Photos from the image-classification dataset "images" in the GitHub repository jainm1234/ping-pong-detect. Its 7 classes are: blur ball, close-up, orange, player, pov, table, white.

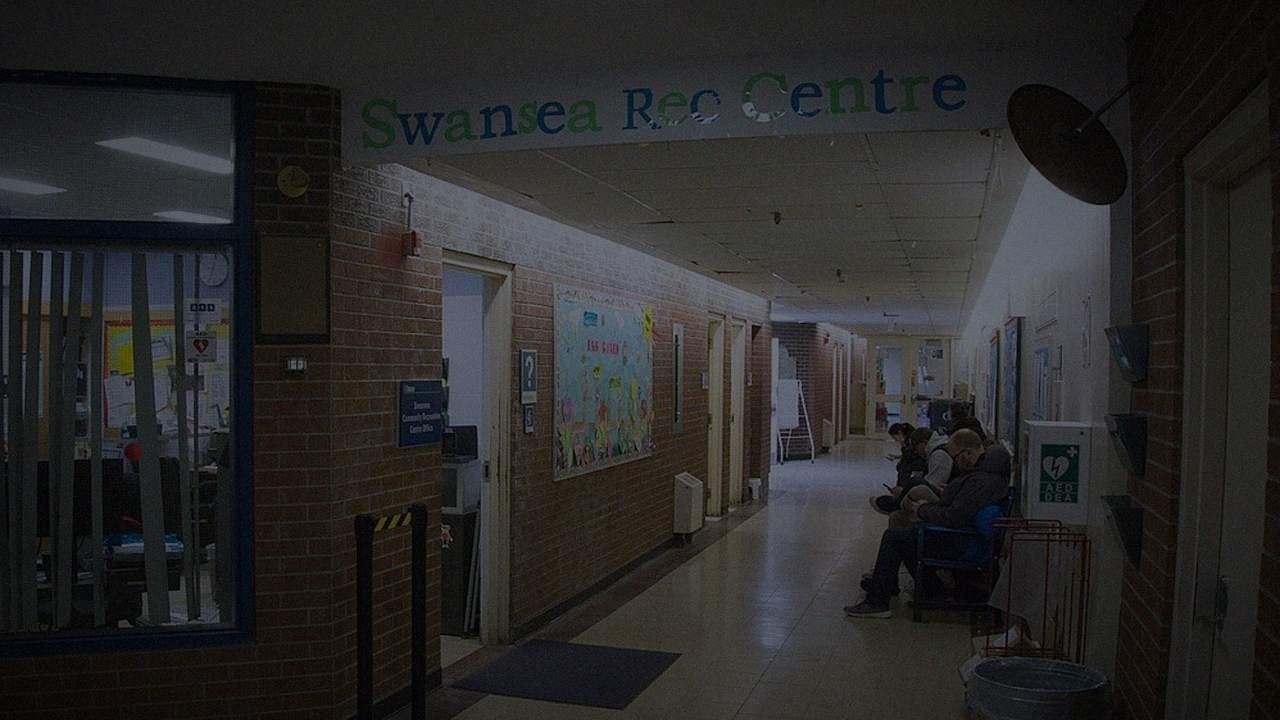
Label: orange

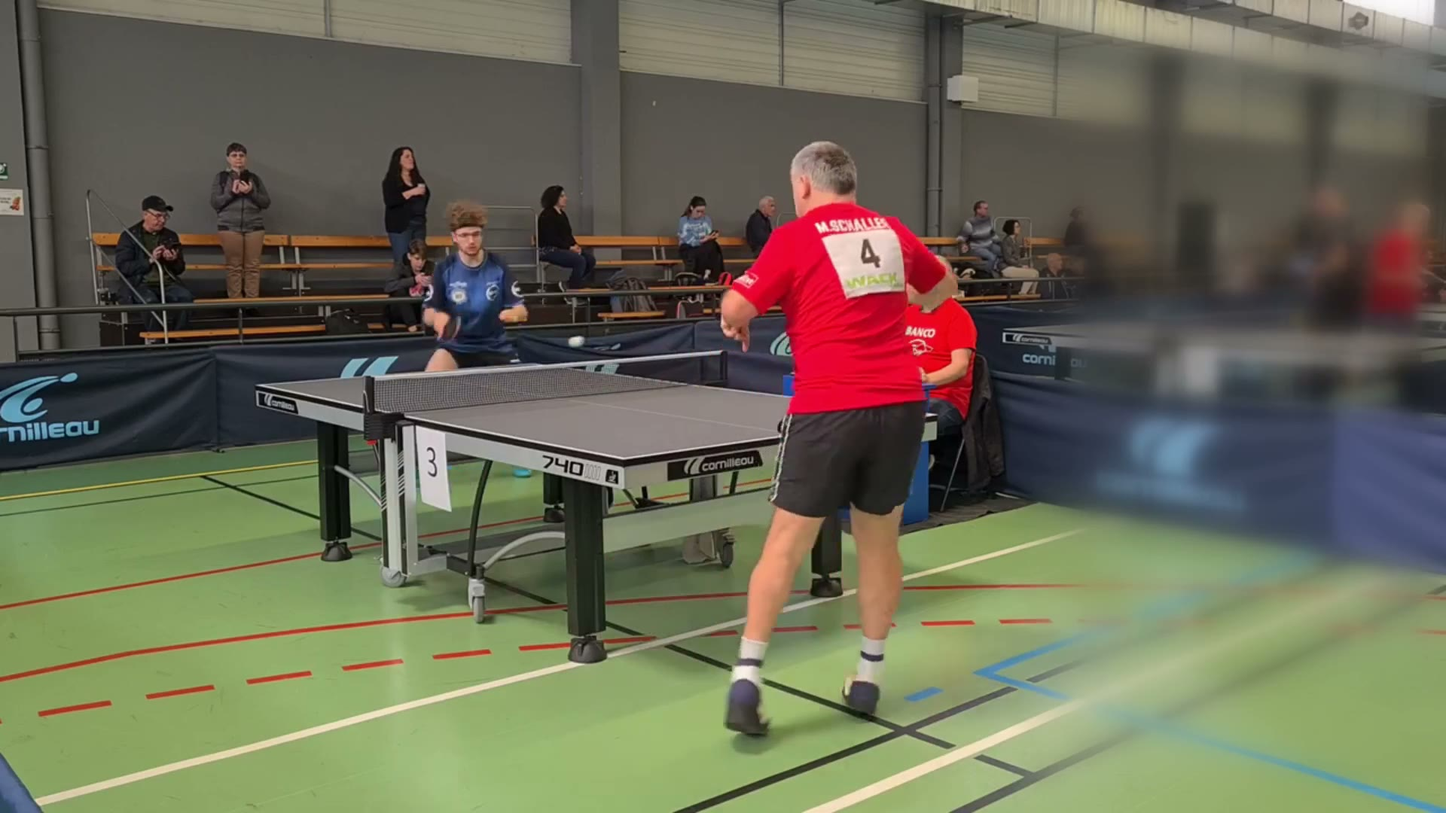
Label: blur ball

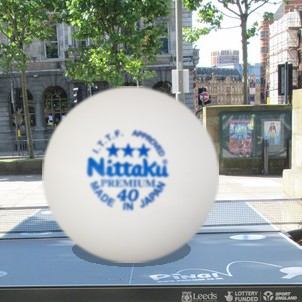
Label: white

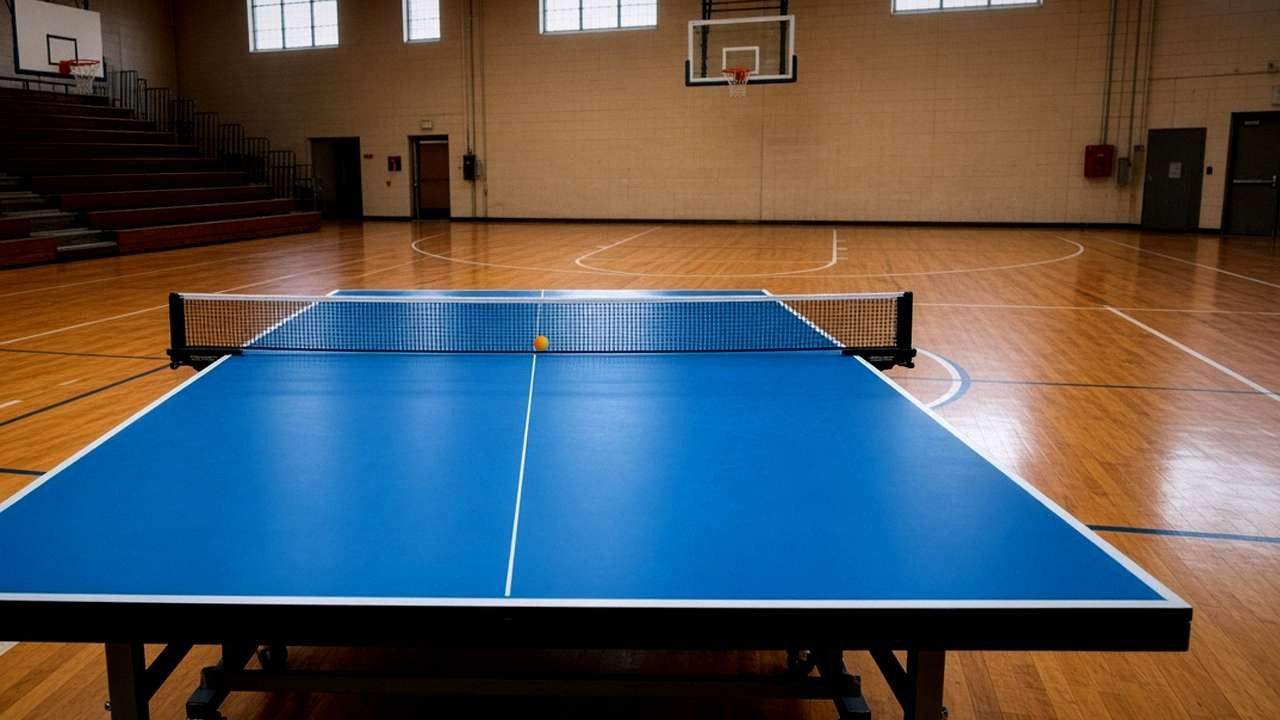
Label: pov

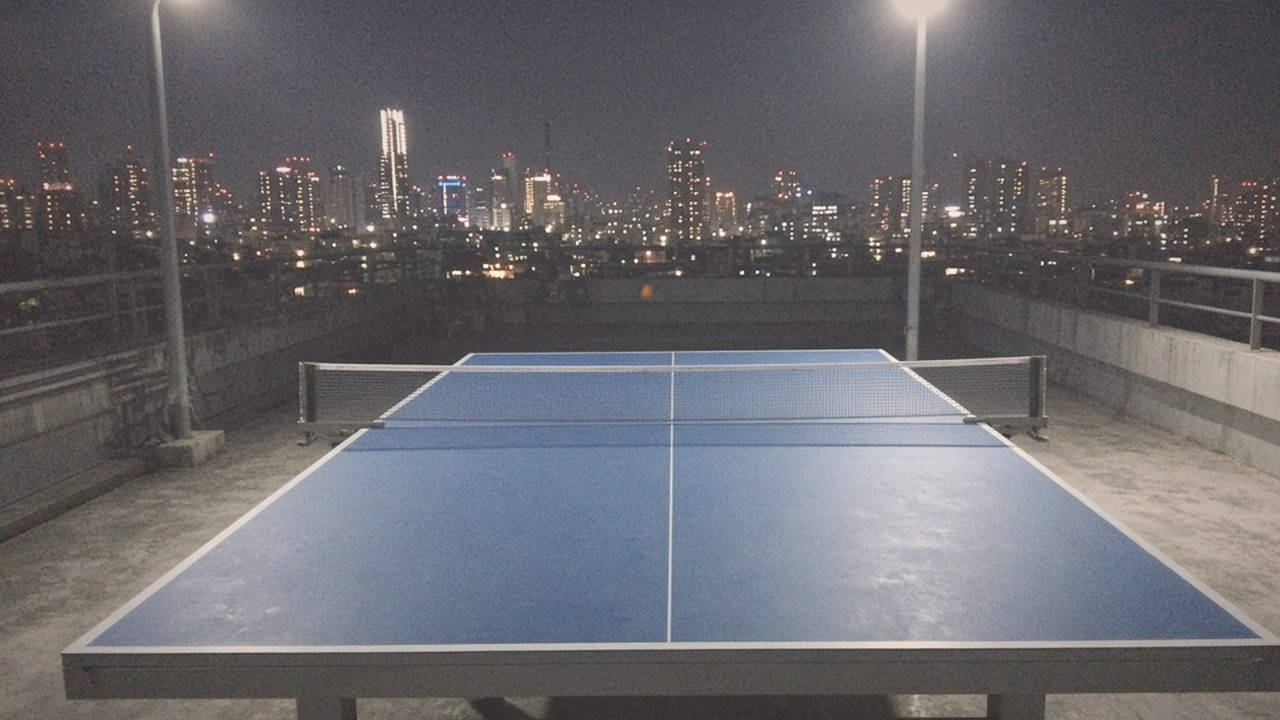
Label: pov

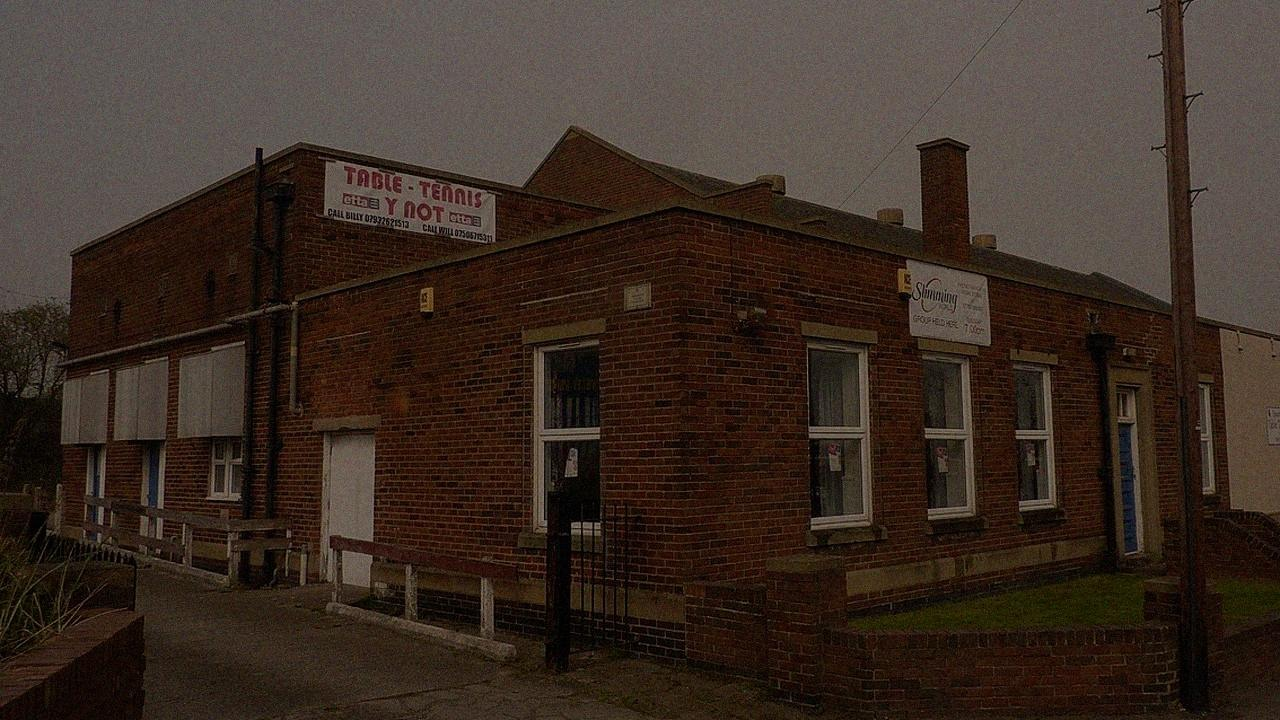
Label: orange
